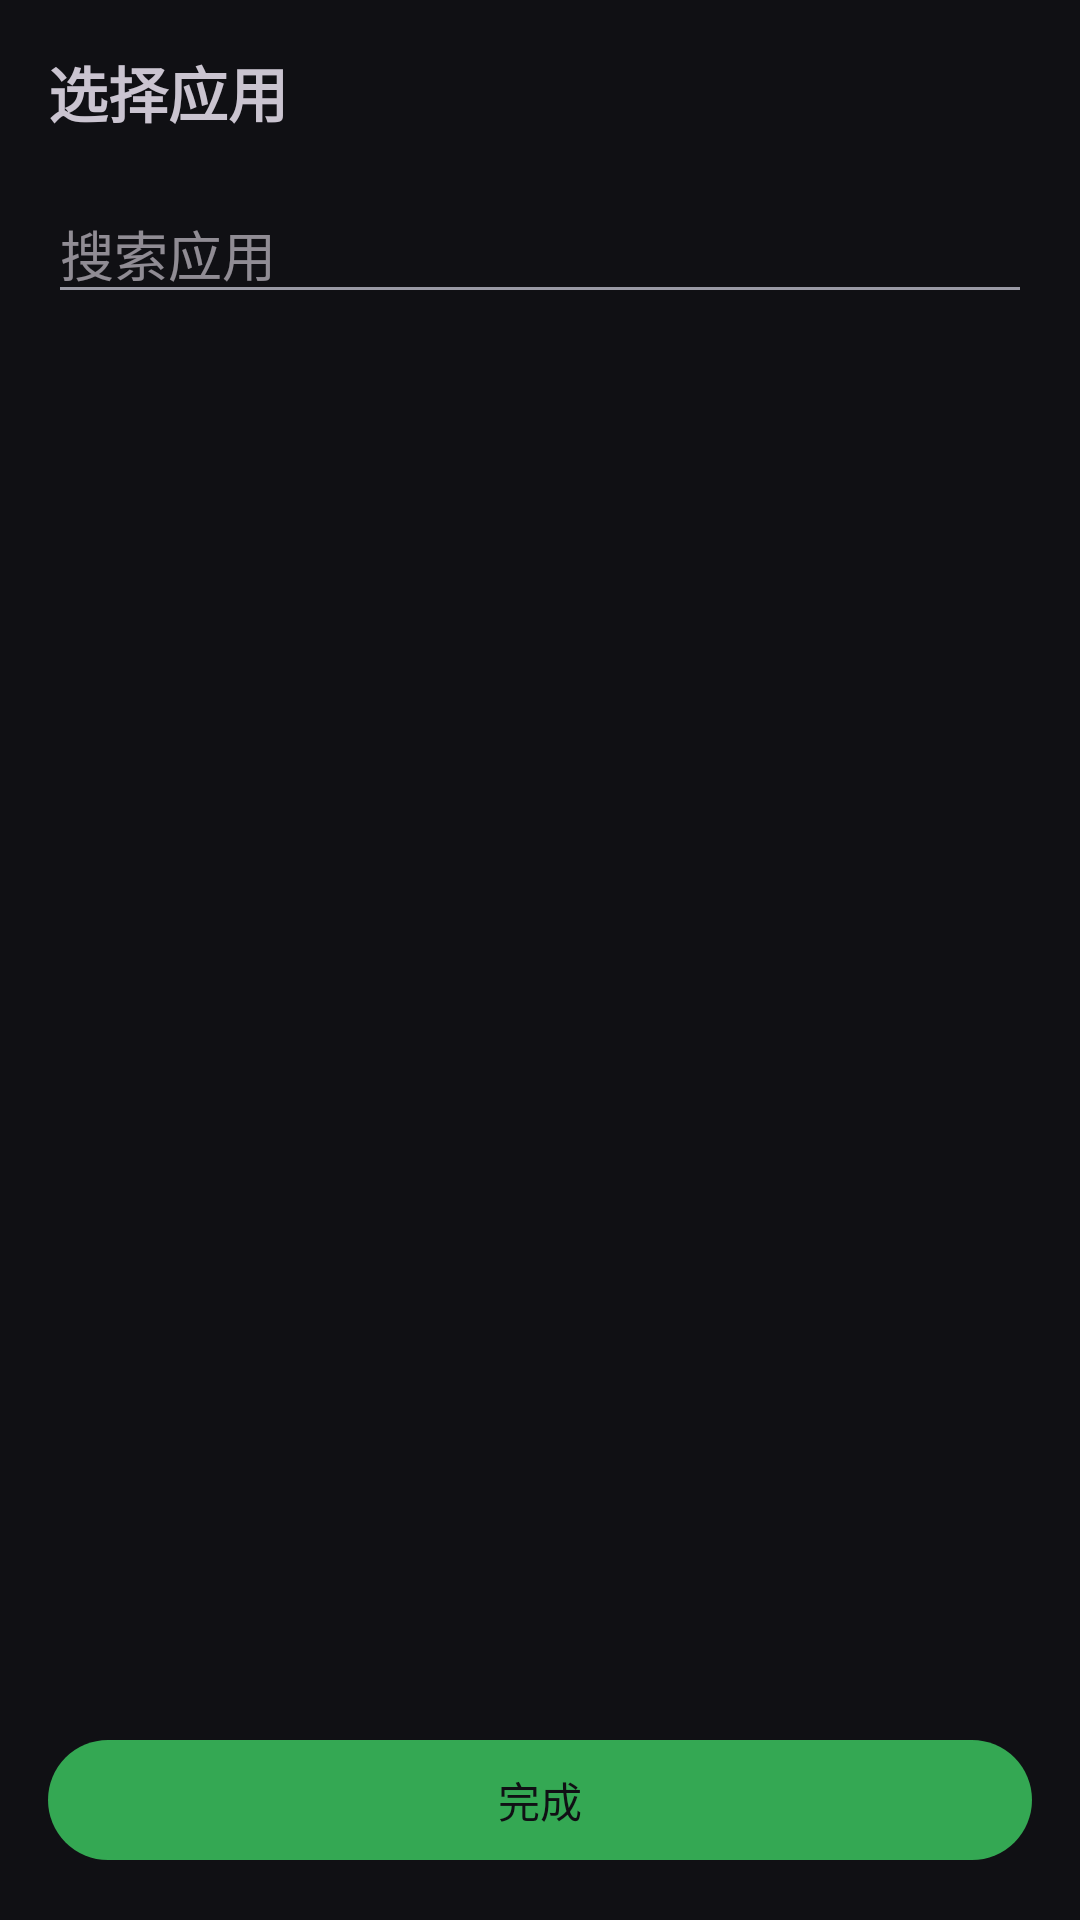

Android layout source for this screen:
<!-- AndroidManifest.xml: application theme Theme.EchOS -->
<!-- res/layout/activity_app_picker.xml -->
<?xml version="1.0" encoding="utf-8"?>
<LinearLayout xmlns:android="http://schemas.android.com/apk/res/android"
    android:layout_width="match_parent"
    android:layout_height="match_parent"
    android:orientation="vertical">

    <TextView
        android:id="@+id/appPickerTitle"
        android:layout_width="match_parent"
        android:layout_height="wrap_content"
        android:padding="16dp"
        android:text="选择应用"
        android:textSize="20sp"
        android:textStyle="bold" />

    <EditText
        android:id="@+id/appSearch"
        android:layout_width="match_parent"
        android:layout_height="wrap_content"
        android:layout_marginHorizontal="16dp"
        android:hint="搜索应用"
        android:inputType="text"
        android:singleLine="true" />

    <androidx.recyclerview.widget.RecyclerView
        android:id="@+id/appList"
        android:layout_width="match_parent"
        android:layout_height="0dp"
        android:layout_weight="1"
        android:padding="8dp" />

    <com.google.android.material.button.MaterialButton
        android:id="@+id/btnAppDone"
        android:layout_width="match_parent"
        android:layout_height="wrap_content"
        android:layout_margin="16dp"
        android:text="完成" />
</LinearLayout>
<!-- resources referenced by this layout -->
<resources>
  <style name="Theme.EchOS" parent="Theme.Material3.Dark.NoActionBar">
          <item name="android:windowBackground">@color/ech_bg</item>
          <item name="android:statusBarColor">@color/ech_topbar</item>
          <item name="android:navigationBarColor">@color/ech_bg</item>
          <item name="colorPrimary">@color/ech_green</item>
          <item name="colorPrimaryVariant">@color/ech_green_bg</item>
          <item name="colorOnPrimary">@color/ech_bg</item>
          <item name="android:colorAccent">@color/ech_green</item>
          <item name="android:textColorPrimary">@color/ech_text</item>
          <item name="android:textColorSecondary">@color/ech_sub</item>
          <item name="android:colorBackground">@color/ech_bg</item>
          <item name="android:windowLightStatusBar">false</item>
          <item name="android:dialogTheme">@style/Theme.EchOS.Dialog</item>
      </style>
  <color name="ech_bg">#101014</color>
  <color name="ech_topbar">#17171C</color>
  <color name="ech_green">#34A853</color>
  <color name="ech_green_bg">#1E3A28</color>
  <color name="ech_text">#ECECEF</color>
  <color name="ech_sub">#9A9AA5</color>
  <style name="Theme.EchOS.Dialog" parent="Theme.Material3.Dark.Dialog.Alert">
          <item name="android:windowEnterAnimation">@anim/ech_dialog_enter</item>
          <item name="android:windowExitAnimation">@anim/ech_dialog_exit</item>
          <item name="android:colorAccent">@color/ech_green</item>
      </style>
</resources>
